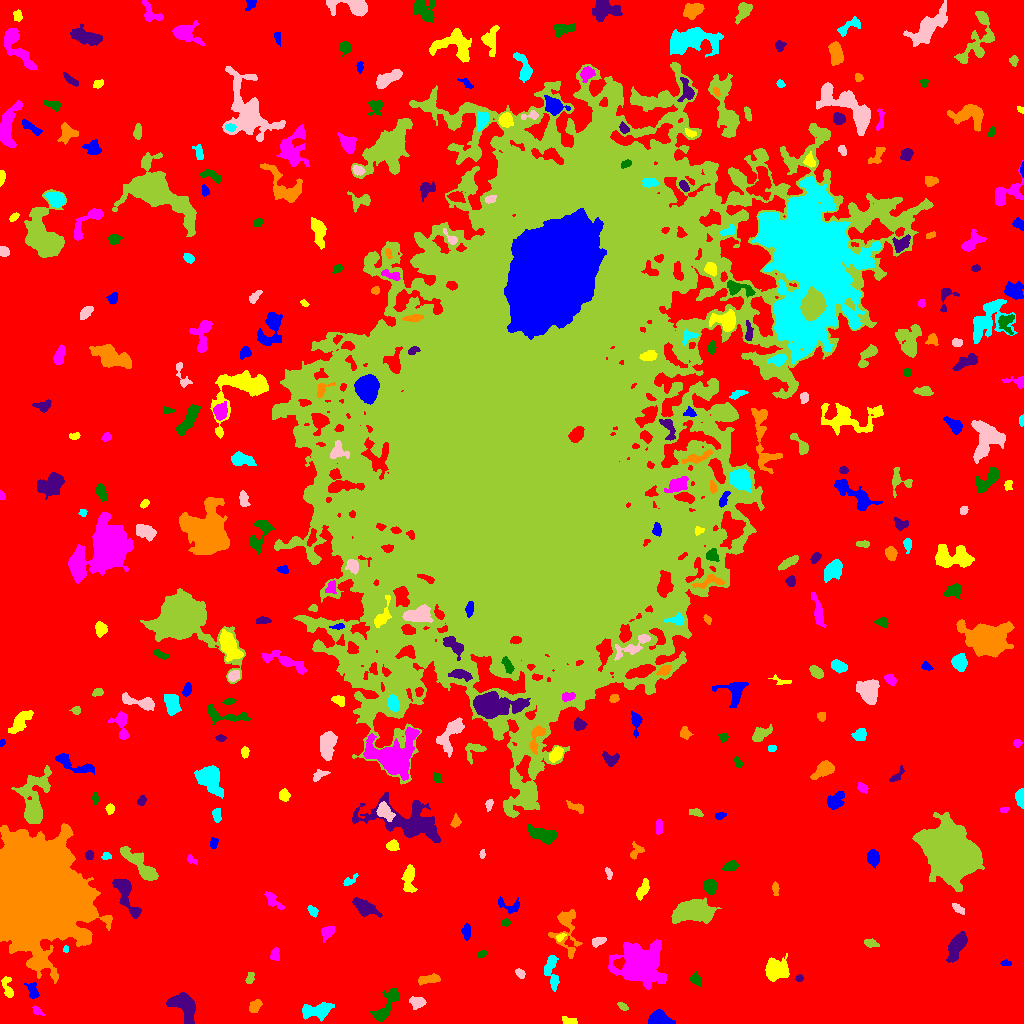

The table this chart was drawn from, first rows:
ID, X, Y, A, B, theta, total_flux, mu_max, mu_median, mu_mean, R_fwhm, R_e, R10, R90, x_start, x_end, y_start, y_end, area, greylevel
0, 503.9, 519.7, 316.8, 308.4, 0.1579, 3477314, 18.0, 5.0, 4.758, 176.5, 252.1, 99.31, 392.2, 0, 1023, 0, 1023, 730841, 4.758
1, 658.9, 4.058, 4.829, 3.202, -0.1216, 2715, 25.0, 8.0, 9.909, 5.382, 4.583, 1.871, 7.485, 648, 675, 0, 14, 274, 18.91
2, 570.1, 2.202, 4.074, 1.685, -0.1345, 253.0, 5.0, 3.0, 2.505, 4.029, 3.09, 1.262, 4.72, 562, 577, 0, 7, 101, 12.5
3, 36.4, 13.14, 3.006, 1.8, -0.8192, 203.0, 7.0, 2.0, 2.57, 2.706, 2.585, 0.9772, 4.26, 32, 45, 8, 18, 79, 11.57
4, 387.9, 20.72, 11.27, 3.203, 1.037, 1385, 11.0, 3.0, 3.597, 4.853, 5.47, 1.954, 9.373, 369, 398, 2, 35, 385, 12.6
5, 184.8, 16.87, 8.192, 4.734, -1.038, 2093, 9.0, 4.0, 4.048, 8.311, 6.933, 2.821, 10.95, 166, 195, 0, 31, 517, 13.05
6, 255.2, 17.81, 3.539, 2.509, 0.8682, 885.0, 15.0, 6.0, 6.367, 3.656, 3.785, 1.382, 5.917, 249, 262, 11, 24, 139, 13.37
7, 317.9, 12.82, 7.665, 3.536, 0.1441, 1541, 9.0, 4.0, 4.013, 6.652, 6.024, 2.326, 9.407, 302, 334, 2, 21, 384, 13.01
8, 417.1, 21.05, 3.836, 2.892, -0.09921, 594.0, 6.0, 4.0, 3.622, 6.257, 4.26, 1.693, 6.408, 409, 426, 14, 27, 164, 14.62
9, 623.1, 16.93, 2.779, 1.519, -0.5897, 187.0, 5.0, 2.0, 2.597, 3.338, 2.646, 0.9772, 4.107, 617, 628, 13, 21, 72, 11.6
10, 860.4, 15.65, 2.737, 1.149, 0.5241, 110.0, 4.0, 2.0, 1.897, 3.29, 2.185, 0.7979, 3.385, 855, 865, 13, 20, 58, 12.9
11, 32.93, 32.26, 4.482, 2.457, -1.247, 571.0, 8.0, 3.0, 3.781, 4.82, 3.785, 1.493, 6.05, 24, 39, 25, 41, 151, 13.78
12, 7.047, 36.61, 6.427, 2.282, -1.337, 471.0, 7.0, 3.0, 2.837, 4.146, 3.909, 1.493, 6.18, 1, 13, 26, 47, 166, 12.84
13, 640.4, 59.19, 9.553, 8.416, 0.09788, 20213, 42.0, 7.0, 12.13, 10.9, 9.982, 3.949, 18.11, 608, 666, 34, 84, 1666, 20.13
14, 696.2, 43.42, 2.995, 2.139, -0.902, 424.0, 9.0, 4.0, 3.624, 3.785, 3.141, 1.262, 4.918, 689, 701, 37, 52, 117, 13.62
15, 799.2, 45.17, 1.861, 1.603, 0.2735, 181.0, 7.0, 4.0, 3.415, 2.932, 2.185, 0.7979, 3.432, 795, 803, 42, 49, 53, 13.42
16, 427.9, 44, 6.312, 2.085, 0.1537, 533.0, 6.0, 3.0, 2.961, 5.89, 4.334, 1.693, 6.628, 418, 440, 38, 50, 180, 11.96
17, 551.1, 53.13, 9.234, 3.442, -1.448, 929.0, 9.0, 3.0, 3.006, 3.989, 5.499, 1.954, 8.63, 544, 559, 32, 68, 309, 12.01
18, 519.8, 50.16, 2.261, 1.646, -0.7872, 155.0, 5.0, 2.0, 1.89, 2.985, 2.459, 0.9772, 3.949, 515, 525, 45, 55, 82, 11.89
19, 249.9, 45.05, 2.624, 1.628, 1.136, 169.0, 5.0, 2.0, 1.943, 3.192, 2.646, 0.9772, 4.068, 245, 254, 40, 51, 87, 11.94
20, 99.41, 62.9, 4.245, 2.038, 0.5552, 291.0, 5.0, 2.0, 2.049, 4.068, 3.385, 1.262, 5.412, 92, 107, 56, 69, 142, 12.05
21, 1006, 60.1, 2.647, 1.146, -0.07403, 99.0, 4.0, 2.0, 1.678, 3.09, 2.185, 0.7979, 3.523, 1000, 1011, 58, 64, 59, 14.68
22, 775.2, 53.98, 5.6, 4.679, -0.1703, 2678, 17.0, 5.0, 5.938, 5.781, 6.05, 2.326, 9.901, 765, 789, 42, 70, 451, 14.94
23, 275, 68.84, 3.08, 2.075, 1.529, 456.0, 9.0, 4.0, 4.145, 3.949, 3.192, 1.262, 4.983, 270, 279, 63, 76, 110, 13.15
24, 481.6, 69.77, 2.036, 1.507, 0.6476, 147.0, 5.0, 2.0, 2.371, 2.985, 2.185, 0.7979, 3.478, 477, 486, 65, 73, 62, 12.37
25, 956.7, 77.21, 7.906, 3.112, 1.11, 1551, 8.0, 4.0, 3.997, 8.482, 6.232, 2.523, 9.441, 946, 967, 61, 92, 388, 13
26, 36.88, 126.6, 20.97, 18.67, -1.396, 370171, 247.0, 19.0, 36.57, 11.14, 22.74, 7.181, 41.15, 0, 112, 40, 200, 10122, 44.57
27, 65.93, 74.68, 1.798, 1.259, -1.437, 152.0, 8.0, 4.0, 3.897, 2.523, 1.871, 0.5642, 2.877, 63, 68, 71, 78, 39, 13.9
28, 598, 82.04, 3.633, 1.937, 0.2565, 408.0, 8.0, 3.0, 3.517, 4.26, 3.338, 1.262, 5.171, 592, 606, 76, 86, 116, 12.52
29, 870.9, 80.1, 3.854, 1.897, -0.2315, 360.0, 6.0, 4.0, 3.364, 4.853, 3.478, 1.382, 5.171, 864, 879, 76, 85, 107, 13.36
30, 914.4, 75.48, 4.002, 2.643, 1.307, 1126, 13.0, 4.0, 4.751, 4.82, 4.146, 1.693, 6.652, 908, 922, 65, 86, 237, 14.75
31, 466.3, 91.81, 3.557, 2.015, 1.565, 620.0, 12.0, 5.0, 5.0, 3.742, 3.385, 1.262, 5.382, 461, 470, 83, 100, 124, 14.0
32, 560.1, 86.18, 2.708, 1.454, 0.6473, 162.0, 6.0, 3.0, 2.7, 3.29, 2.394, 0.9772, 3.7, 556, 566, 82, 90, 60, 15.7
33, 327.5, 91.06, 4.053, 2.657, 0.8311, 479.0, 6.0, 3.0, 3.09, 5.47, 4.068, 1.596, 6.232, 321, 335, 81, 97, 155, 12.09
34, 505.6, 100.8, 1.939, 1.639, 0.2481, 123.0, 4.0, 2.0, 1.922, 3.385, 2.257, 0.9772, 3.568, 501, 510, 97, 105, 64, 12.92
35, 365, 115.9, 6.174, 3.034, -0.5042, 1499, 13.0, 4.0, 4.655, 4.853, 5.109, 1.871, 8.5, 352, 382, 106, 126, 322, 13.66
36, 565.9, 96.3, 12.78, 6.209, -1.526, 2286, 13.0, 3.0, 4.313, 5.499, 6.699, 2.459, 11.44, 548, 582, 65, 114, 530, 12.31
37, 312.8, 112.3, 3.05, 1.957, -0.8583, 286.0, 6.0, 3.0, 3.075, 4.297, 3.09, 1.262, 4.754, 307, 318, 106, 118, 93, 12.08
38, 957.8, 114.9, 3.474, 1.73, -0.6921, 292.0, 6.0, 3.0, 2.949, 4.26, 3.09, 1.128, 4.82, 952, 964, 109, 120, 99, 11.95
39, 692.7, 112, 10.16, 4.993, 0.08438, 8222, 22.0, 9.0, 10.05, 10.67, 8.938, 3.613, 13.96, 671, 721, 100, 126, 818, 17.05
40, 190, 116.3, 7.809, 5.329, -1.253, 3814, 17.0, 4.0, 5.56, 7.203, 7.203, 2.821, 12.28, 180, 209, 95, 135, 686, 14.56
41, 509.7, 117.5, 6.755, 3.213, -0.2646, 693.0, 9.0, 4.0, 3.938, 4.549, 4.26, 1.693, 6.628, 498, 519, 110, 127, 176, 12.94
42, 641.8, 133, 5.229, 2.139, 1.09, 678.0, 11.0, 3.0, 3.852, 3.478, 3.868, 1.382, 6.457, 636, 649, 123, 145, 176, 12.85
43, 273.6, 122, 6.229, 2.319, -0.743, 544.0, 8.0, 3.0, 3.163, 4.652, 4.146, 1.596, 6.433, 264, 284, 114, 132, 172, 13.16
44, 709.9, 137.3, 3.323, 2.915, -1.287, 1068, 13.0, 6.0, 6.0, 4.918, 3.989, 1.596, 6.283, 703, 716, 129, 144, 178, 17.0
45, 125.8, 128.8, 12.89, 3.512, -1.133, 2468, 13.0, 5.0, 5.389, 6.956, 6.408, 2.523, 10.25, 112, 141, 105, 144, 458, 15.39
46, 775.4, 135.2, 3.159, 1.56, -1.535, 171.0, 5.0, 2.0, 2.06, 3.038, 2.585, 0.9772, 4.222, 772, 779, 128, 142, 83, 12.06
47, 349.4, 142.7, 4.421, 1.859, 0.5941, 268.0, 5.0, 3.0, 2.707, 4.029, 3.241, 1.262, 4.983, 343, 358, 138, 150, 99, 11.71
48, 608.5, 150.1, 3.213, 1.417, -1.277, 188.0, 5.0, 3.0, 2.725, 3.523, 2.585, 0.9772, 4.029, 605, 612, 144, 156, 69, 11.72
49, 950, 172.2, 13.07, 10.09, -0.8611, 62826, 76.0, 16.0, 20.91, 13.17, 14.14, 5.382, 23.63, 912, 984, 132, 211, 3004, 29.91
50, 578.3, 149.2, 3.596, 2.947, -0.3043, 920.0, 11.0, 4.0, 4.742, 4.951, 4.029, 1.596, 6.482, 568, 585, 143, 156, 194, 13.74
51, 873.3, 165.9, 3.488, 2.736, -1.394, 1252, 15.0, 7.0, 6.804, 5.046, 3.989, 1.596, 6.257, 867, 879, 155, 174, 184, 15.8
52, 408.8, 144.5, 7.388, 2.756, 1.553, 1044, 8.0, 4.0, 3.81, 6.747, 5.14, 2.111, 7.858, 401, 417, 131, 159, 274, 12.81
53, 191.4, 163.7, 3.004, 1.753, -0.7412, 222.0, 6.0, 3.0, 2.96, 3.656, 2.646, 0.9772, 4.222, 187, 197, 159, 169, 75, 11.96
54, 730.3, 157.1, 3.851, 2.112, 0.4279, 401.0, 7.0, 3.0, 3.061, 3.909, 3.523, 1.382, 5.528, 722, 738, 153, 163, 131, 12.06
55, 89.16, 168.7, 2.214, 1.857, 1.465, 204.0, 6.0, 2.0, 2.72, 3.432, 2.585, 0.9772, 4.029, 85, 93, 164, 173, 75, 13.72
56, 635.5, 171.7, 4.157, 2.495, 1.076, 204.0, 4.0, 1.0, 1.5, 4.478, 3.141, 1.262, 5.109, 630, 644, 164, 182, 136, 11.5
57, 106.5, 167.3, 2.339, 1.643, 0.08671, 165.0, 5.0, 2.0, 2.5, 3.09, 2.394, 0.9772, 3.785, 101, 111, 164, 171, 66, 13.5
58, 482, 169, 2.024, 1.324, 1.376, 101.0, 5.0, 2.0, 2.061, 2.394, 2.034, 0.7979, 3.192, 479, 485, 165, 174, 49, 12.06
59, 139.7, 158.9, 12.85, 3.34, -0.7607, 2254, 9.0, 4.0, 4.368, 8.921, 7.674, 3.09, 11.41, 120, 158, 143, 177, 516, 13.37
... 326 more rows
